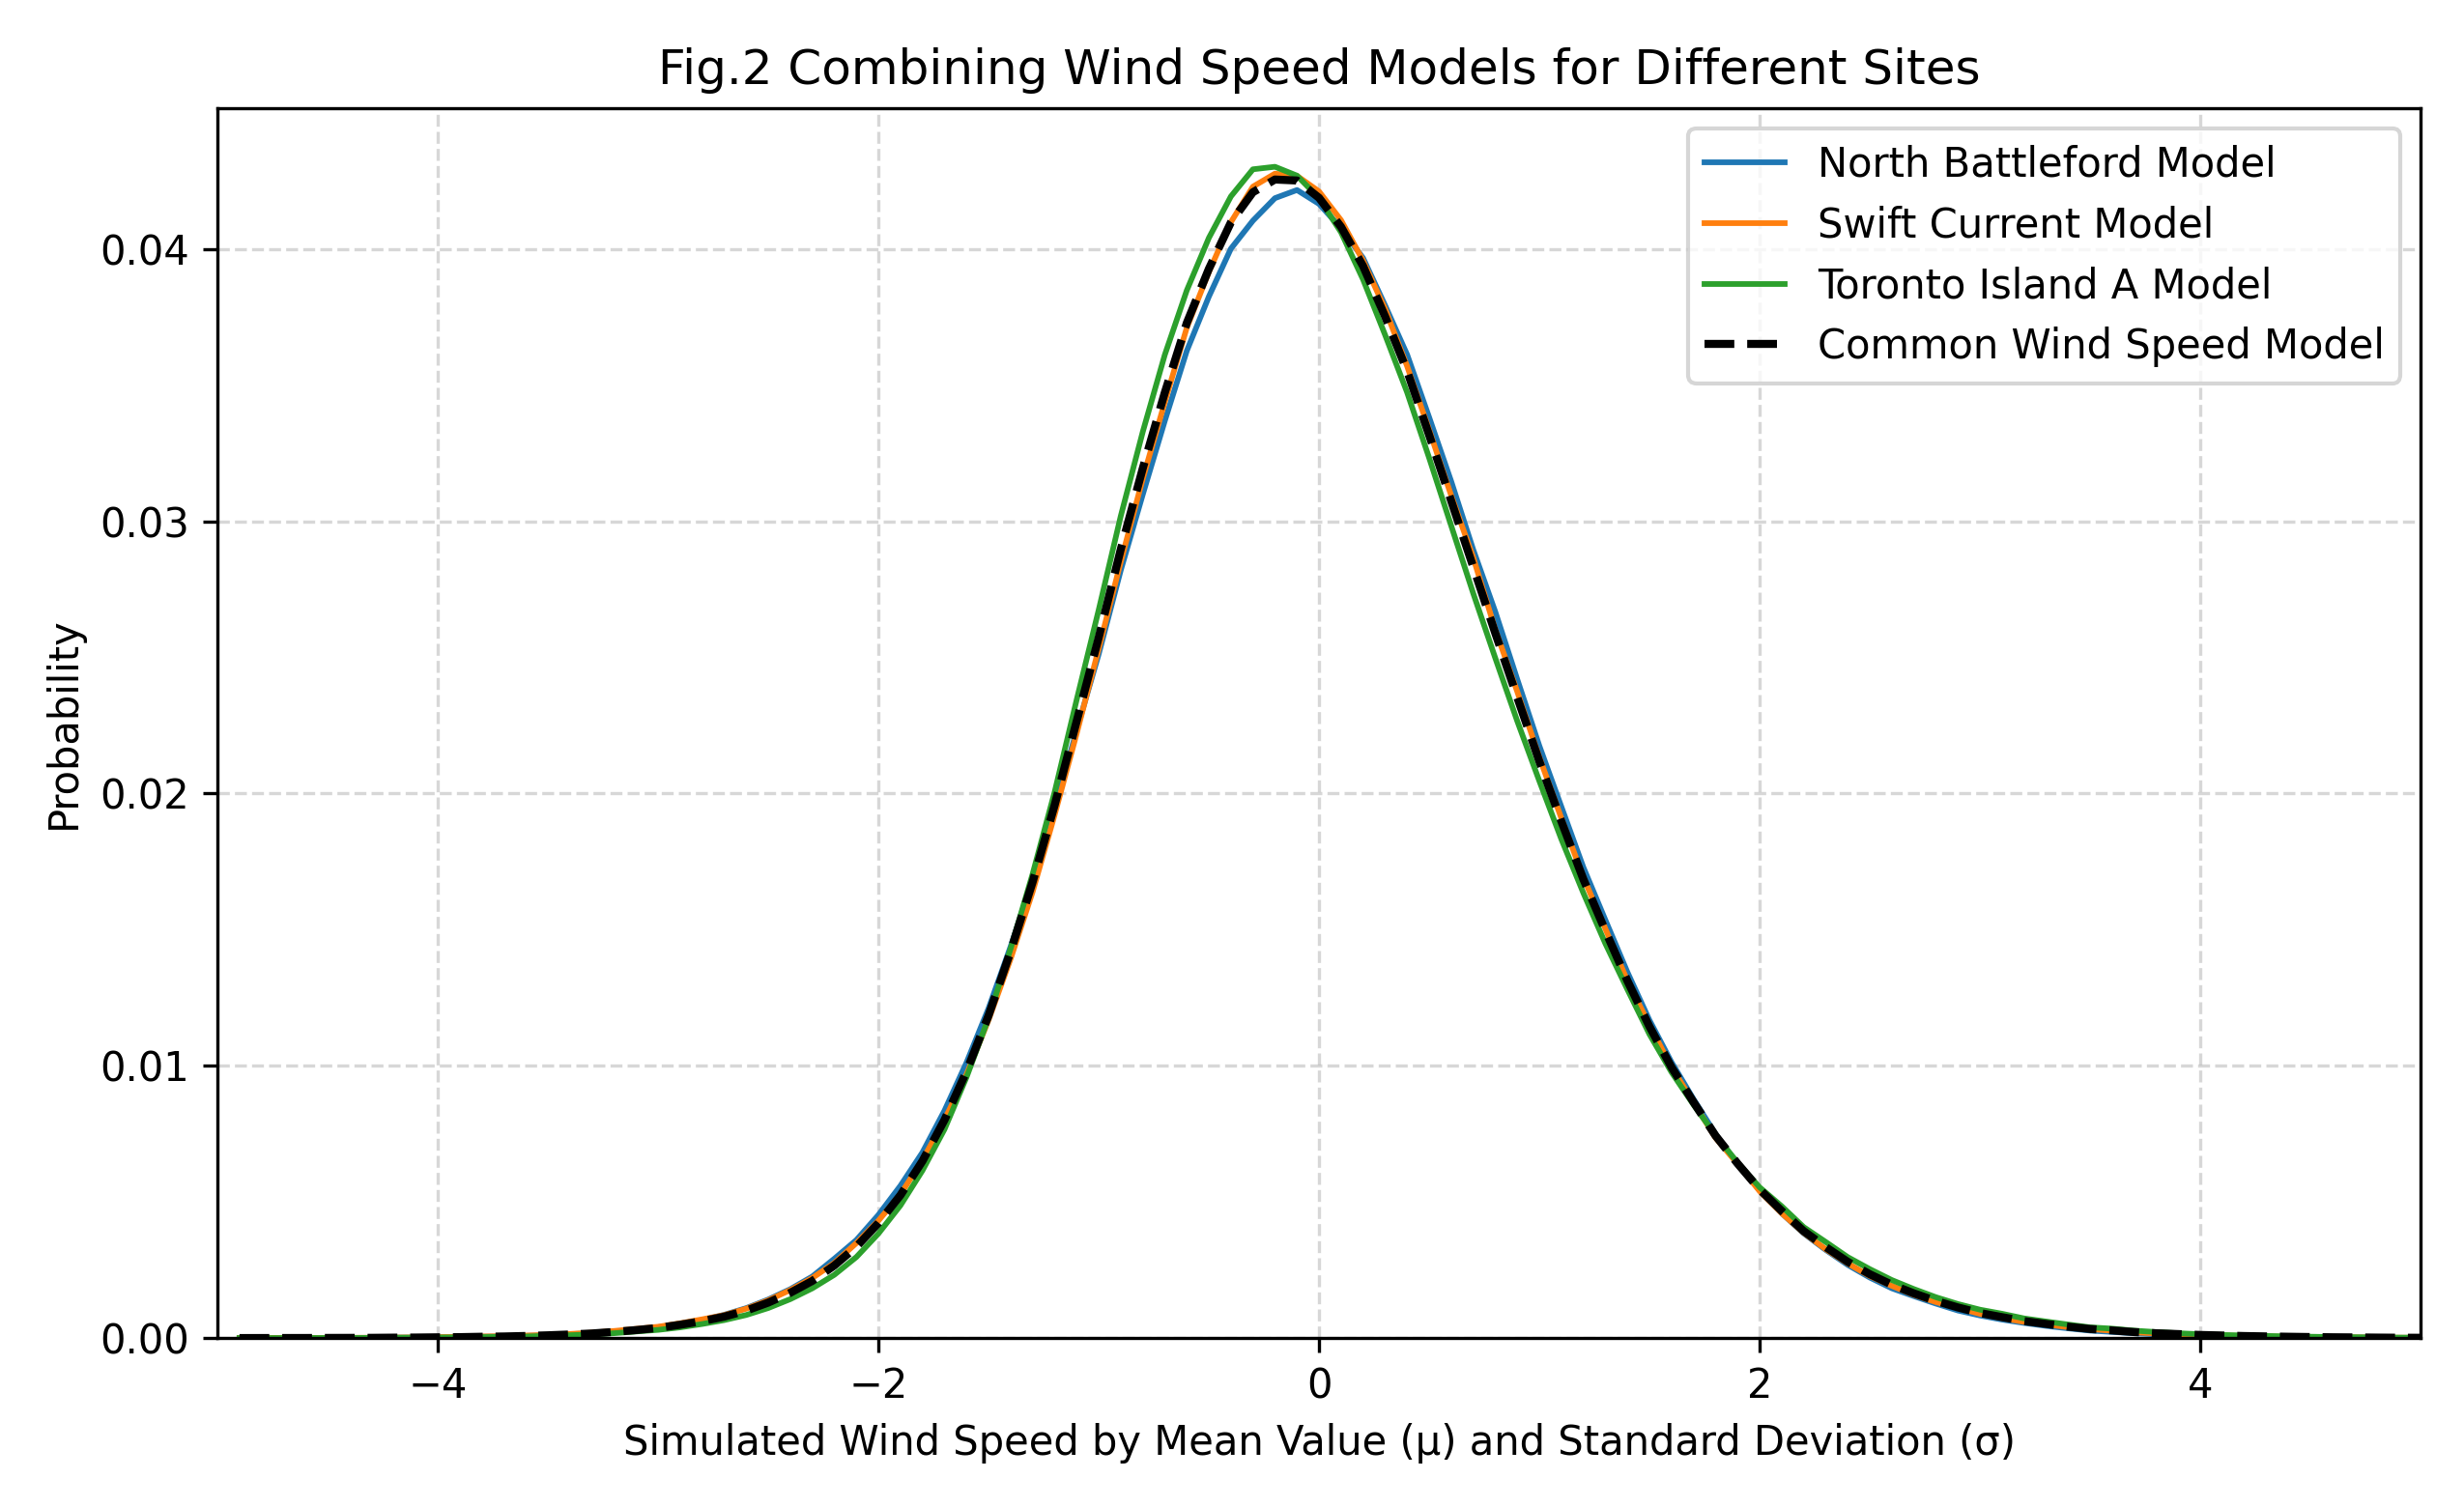

Source data for this figure (header and first rows):
z_midpoint, North Battleford, Swift Current, Toronto Island A, Common Wind Speed Model
-4.9, 1.3698630136986302e-06, 2.3972602739726027e-06, 2.9680365296803653e-06, 2.245053272450533e-06
-4.8, 2.7397260273972604e-06, 5.365296803652968e-06, 2.511415525114155e-06, 3.538812785388128e-06
-4.7, 4.10958904109589e-06, 5.821917808219178e-06, 3.19634703196347e-06, 4.375951293759513e-06
-4.6, 5.136986301369863e-06, 4.566210045662101e-06, 5.02283105022831e-06, 4.908675799086758e-06
-4.5, 6.0502283105022834e-06, 1.050228310502283e-05, 6.1643835616438354e-06, 7.572298325722983e-06
-4.4, 8.789954337899543e-06, 1.2328767123287671e-05, 6.849315068493151e-06, 9.322678843226789e-06
-4.3, 1.1073059360730594e-05, 1.3470319634703196e-05, 7.990867579908676e-06, 1.0844748858447488e-05
-4.2, 1.780821917808219e-05, 2.009132420091324e-05, 1.4954337899543379e-05, 1.7617960426179603e-05
-4.1, 2.100456621004566e-05, 2.6712328767123288e-05, 1.678082191780822e-05, 2.1499238964992388e-05
-4.0, 2.9452054794520546e-05, 3.6529680365296805e-05, 2.2945205479452055e-05, 2.9642313546423134e-05
-3.9, 3.504566210045662e-05, 4.463470319634703e-05, 2.785388127853881e-05, 3.5844748858447486e-05
-3.8, 5.273972602739726e-05, 5.936073059360731e-05, 3.949771689497717e-05, 5.0532724505327236e-05
-3.7, 6.084474885844749e-05, 7.23744292237443e-05, 4.8059360730593605e-05, 6.04261796042618e-05
-3.6, 8.367579908675799e-05, 9.417808219178083e-05, 5.9246575342465756e-05, 7.903348554033485e-05
-3.5, 0.0001079, 0.0001171, 8.641552511415525e-05, 0.0001038
-3.4, 0.0001426, 0.000153, 0.000107, 0.0001342
-3.3, 0.0001793, 0.0001978, 0.0001345, 0.0001705
-3.2, 0.000241, 0.0002623, 0.0001806, 0.000228
-3.1, 0.0003043, 0.0003387, 0.0002432, 0.0002954
-3.0, 0.0004, 0.0004172, 0.0003029, 0.0003734
-2.9, 0.0005322, 0.000545, 0.0003945, 0.0004906
-2.8, 0.0006608, 0.0006896, 0.0005186, 0.000623
-2.7, 0.0008557, 0.0008466, 0.000661, 0.0007877
-2.6, 0.001101, 0.001081, 0.0008487, 0.00101
-2.5, 0.001418, 0.001391, 0.001105, 0.001305
-2.4, 0.001797, 0.001766, 0.001431, 0.001665
-2.3, 0.002262, 0.002208, 0.001828, 0.0021
-2.2, 0.002916, 0.002761, 0.002326, 0.002668
-2.1, 0.003602, 0.00349, 0.002977, 0.003356
-2.0, 0.004524, 0.004312, 0.003838, 0.004225
-1.9, 0.005596, 0.005279, 0.004872, 0.005249
-1.8, 0.006821, 0.006535, 0.006155, 0.006504
-1.7, 0.008355, 0.008017, 0.007668, 0.008014
-1.6, 0.01012, 0.009687, 0.009583, 0.009797
-1.5, 0.01211, 0.01168, 0.01176, 0.01185
-1.4, 0.01438, 0.01393, 0.0143, 0.0142
-1.3, 0.01682, 0.01639, 0.01704, 0.01675
-1.2, 0.01945, 0.01922, 0.02006, 0.01957
-1.1, 0.02233, 0.0222, 0.02345, 0.02266
-1.0, 0.02512, 0.02532, 0.02675, 0.02573
-0.9, 0.0282, 0.02851, 0.03019, 0.02896
-0.8, 0.03098, 0.03156, 0.03329, 0.03194
-0.7, 0.03369, 0.03438, 0.03611, 0.03473
-0.6, 0.03626, 0.03711, 0.03848, 0.03729
-0.5, 0.03825, 0.03915, 0.04041, 0.03927
-0.4, 0.04001, 0.04099, 0.04193, 0.04098
-0.3, 0.04104, 0.04229, 0.04293, 0.04209
-0.2, 0.04187, 0.04277, 0.04302, 0.04255
-0.1, 0.04217, 0.04269, 0.0427, 0.04252
0.0, 0.04166, 0.04212, 0.04187, 0.04188
0.1, 0.04077, 0.04106, 0.04061, 0.04081
0.2, 0.03967, 0.03957, 0.03888, 0.03937
0.3, 0.03793, 0.0378, 0.03685, 0.03752
0.4, 0.03612, 0.0357, 0.03473, 0.03552
0.5, 0.03382, 0.03336, 0.03233, 0.03317
0.6, 0.03147, 0.03095, 0.02984, 0.03075
0.7, 0.02896, 0.02867, 0.02736, 0.02833
0.8, 0.02668, 0.02603, 0.02498, 0.0259
0.9, 0.02419, 0.02374, 0.02266, 0.02353
1.0, 0.02175, 0.02134, 0.02046, 0.02119
... 40 more rows
